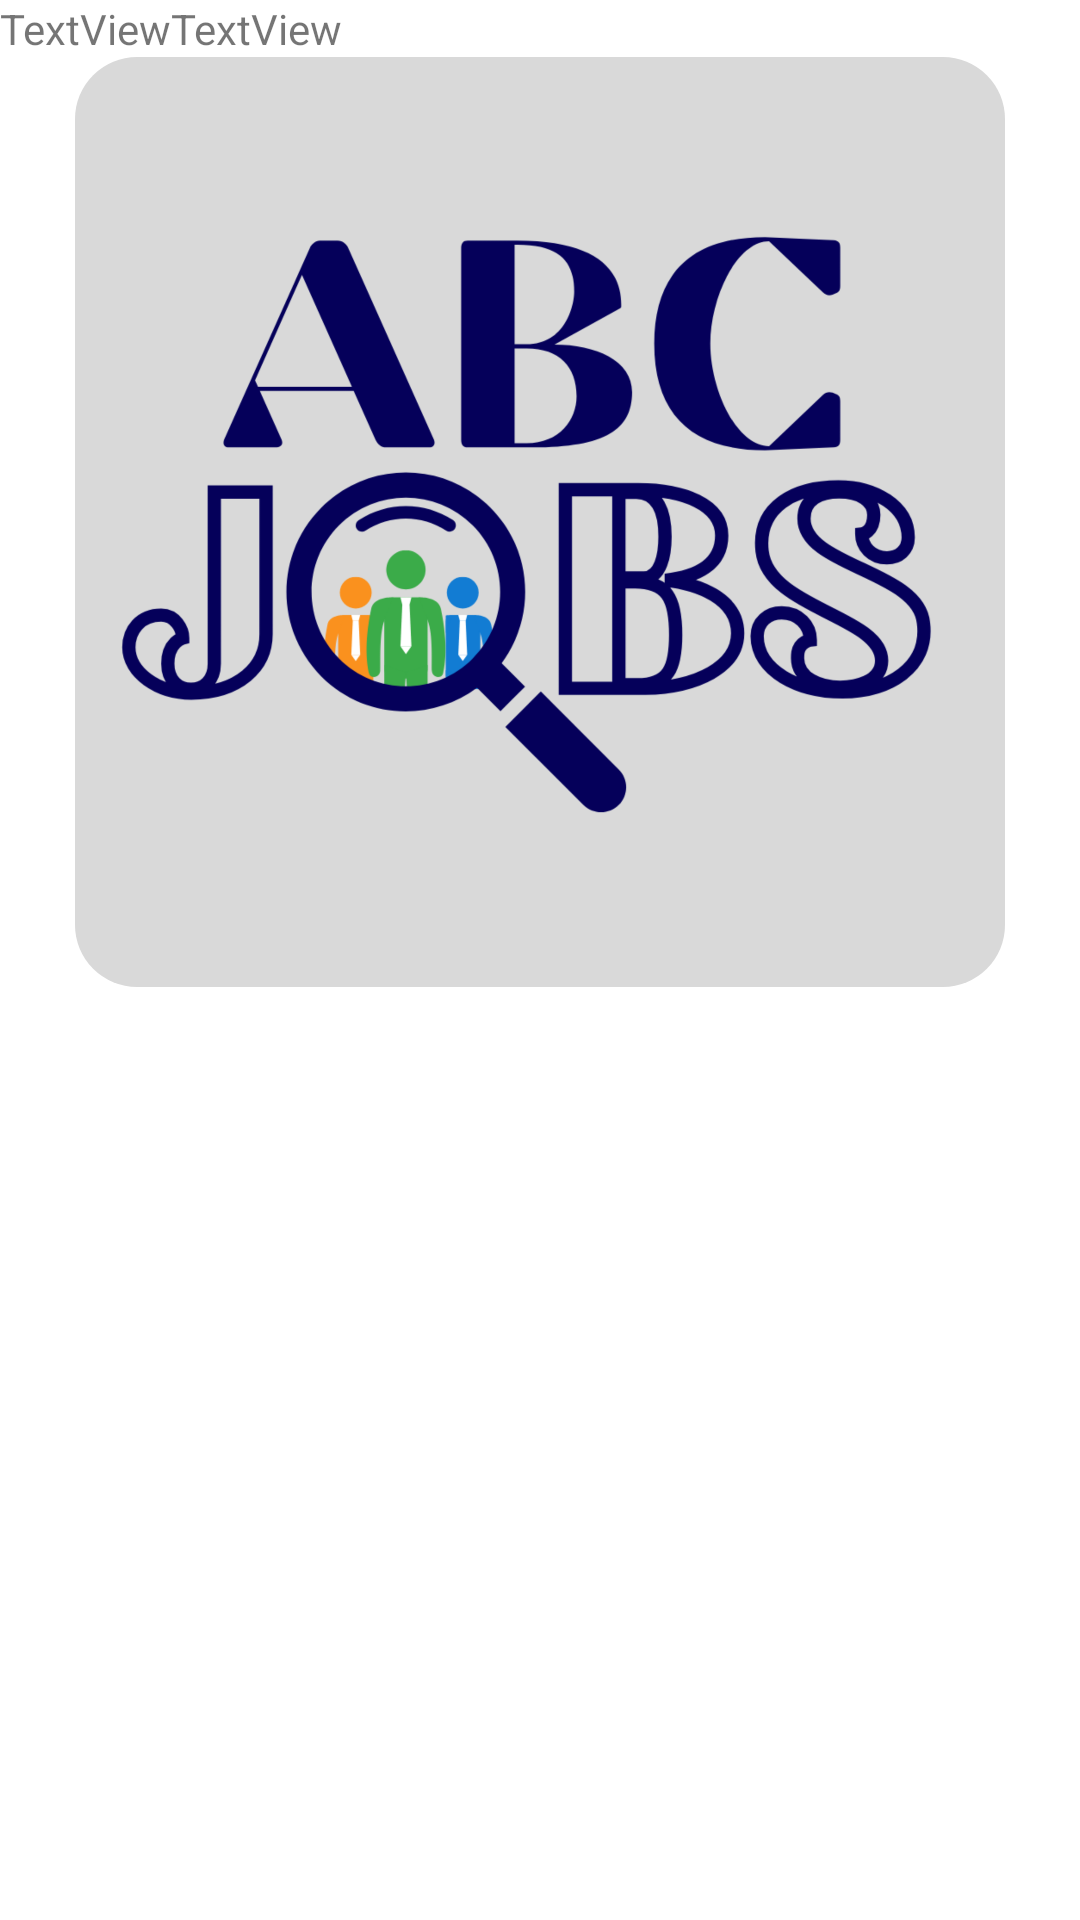

Produce the Android XML layout that renders to this screen, including the resource entries it uses.
<!-- AndroidManifest.xml: application theme Theme.ABCJobs_Alpaca -->
<!-- res/layout/fragment_interview_item.xml -->
<?xml version="1.0" encoding="utf-8"?>
<layout xmlns:android="http://schemas.android.com/apk/res/android"
    xmlns:app="http://schemas.android.com/apk/res-auto"
    xmlns:tools="http://schemas.android.com/tools"
    android:layout_centerInParent="false"
    android:layout_centerHorizontal="false"
    android:layout_centerVertical="false"
    android:layout_marginStart="20dp"
    android:layout_marginEnd="20dp"
    android:layout_marginBottom="20dp">

    <data>

        <variable
            name="academicItem"
            type="com.example.abc_jobs_alpaca.model.models.InterviewItem" />
    </data>

    <androidx.constraintlayout.widget.ConstraintLayout
        android:layout_width="match_parent"
        android:layout_height="wrap_content"
        android:layout_marginTop="10dp"
        app:layout_constraintTop_toTopOf="parent">

        <LinearLayout
            android:layout_width="match_parent"
            android:layout_height="match_parent"
            android:orientation="vertical">

            <LinearLayout
                android:id="@+id/idLinearLayout"
                android:layout_width="0dp"
                android:layout_height="wrap_content"
                android:layout_marginTop="5dp"
                android:orientation="horizontal"
                android:visibility="gone"
                app:layout_constraintEnd_toEndOf="parent"
                app:layout_constraintStart_toStartOf="parent"
                app:layout_constraintTop_toTopOf="parent">

                <TextView
                    android:id="@+id/item_number"
                    android:layout_width="wrap_content"
                    android:layout_height="wrap_content"
                    android:layout_margin="@dimen/text_margin"
                    android:textAppearance="?attr/textAppearanceListItem"
                    android:visibility="invisible" />

                <TextView
                    android:id="@+id/content"
                    android:layout_width="wrap_content"
                    android:layout_height="wrap_content"
                    android:layout_margin="@dimen/text_margin"
                    android:textAppearance="?attr/textAppearanceListItem" />

                <Space
                    android:layout_width="wrap_content"
                    android:layout_height="wrap_content"
                    android:layout_weight="1" />

            </LinearLayout>

            <LinearLayout
                android:layout_width="match_parent"
                android:layout_height="wrap_content"
                android:orientation="horizontal">

                <ImageView
                    android:id="@+id/imageView3"
                    android:layout_width="134dp"
                    android:layout_height="wrap_content"
                    android:layout_weight="1"
                    android:src="@mipmap/ic_launcher" />

                <LinearLayout
                    android:layout_width="match_parent"
                    android:layout_height="match_parent"
                    android:layout_weight="1"
                    android:orientation="vertical">

                    <TextView
                        android:id="@+id/textView3"
                        android:layout_width="261dp"
                        android:layout_height="wrap_content"
                        android:layout_gravity="center|center_vertical"
                        android:text="TextView" />

                </LinearLayout>

            </LinearLayout>

            <LinearLayout
                android:layout_width="match_parent"
                android:layout_height="wrap_content"
                android:orientation="horizontal">

                <TextView
                    android:id="@+id/textView4"
                    android:layout_width="wrap_content"
                    android:layout_height="wrap_content"
                    android:text="TextView" />

                <TextView
                    android:id="@+id/textView5"
                    android:layout_width="wrap_content"
                    android:layout_height="wrap_content"
                    android:layout_weight="1"
                    android:text="TextView" />
            </LinearLayout>

            <LinearLayout
                android:layout_width="match_parent"
                android:layout_height="match_parent"
                android:orientation="horizontal">

                <ImageView
                    android:id="@+id/examImageView"
                    android:layout_width="20dp"
                    android:layout_height="310dp"
                    android:layout_weight="1"
                    android:src="@drawable/logo_rounded_layout_background" />
            </LinearLayout>

            <LinearLayout
                android:layout_width="match_parent"
                android:layout_height="match_parent"
                android:orientation="horizontal">

                <TextView
                    android:id="@+id/textView6"
                    android:layout_width="wrap_content"
                    android:layout_height="wrap_content"
                    android:layout_weight="1"
                    android:text="TextView" />

                <TextView
                    android:id="@+id/textView8"
                    android:layout_width="wrap_content"
                    android:layout_height="wrap_content"
                    android:layout_weight="1"
                    android:text="TextView" />
            </LinearLayout>

            <LinearLayout
                android:layout_width="match_parent"
                android:layout_height="match_parent"
                android:orientation="horizontal">

                <TextView
                    android:id="@+id/textView7"
                    android:layout_width="wrap_content"
                    android:layout_height="wrap_content"
                    android:layout_weight="1"
                    android:text="TextView" />

                <TextView
                    android:id="@+id/textView9"
                    android:layout_width="wrap_content"
                    android:layout_height="wrap_content"
                    android:layout_weight="1"
                    android:text="TextView" />
            </LinearLayout>


        </LinearLayout>
    </androidx.constraintlayout.widget.ConstraintLayout>

</layout>
<!-- resources referenced by this layout -->
<resources>
  <dimen name="text_margin">16dp</dimen>
  <!-- drawable logo_rounded_layout_background (drawable) -->
  <layer-list xmlns:android="http://schemas.android.com/apk/res/android">
      <item>
          <shape>
              <solid android:color="@color/gray" />
              <corners android:radius="48dp" />
          </shape>
      </item>
      <item>
          <bitmap android:src="@mipmap/logo_laucher" />
      </item>
  </layer-list>
  <style name="Theme.ABCJobs_Alpaca" parent="Theme.MaterialComponents.DayNight.DarkActionBar">
          
          <item name="colorPrimary">@color/accent</item>
          <item name="colorPrimaryVariant">@color/accent</item>
          <item name="colorOnPrimary">@color/white</item>
          
          <item name="colorSecondary">@color/gray</item>
          <item name="colorSecondaryVariant">@color/gray_300</item>
          <item name="colorOnSecondary">@color/black</item>
          
          <item name="android:statusBarColor">?attr/colorPrimaryVariant</item>
          
      </style>
  <color name="gray">#D9D9D9</color>
  <color name="accent">#5885DD</color>
  <color name="white">#FFFFFFFF</color>
  <color name="gray_300">#F2F2F2</color>
  <color name="black">#FF000000</color>
</resources>
